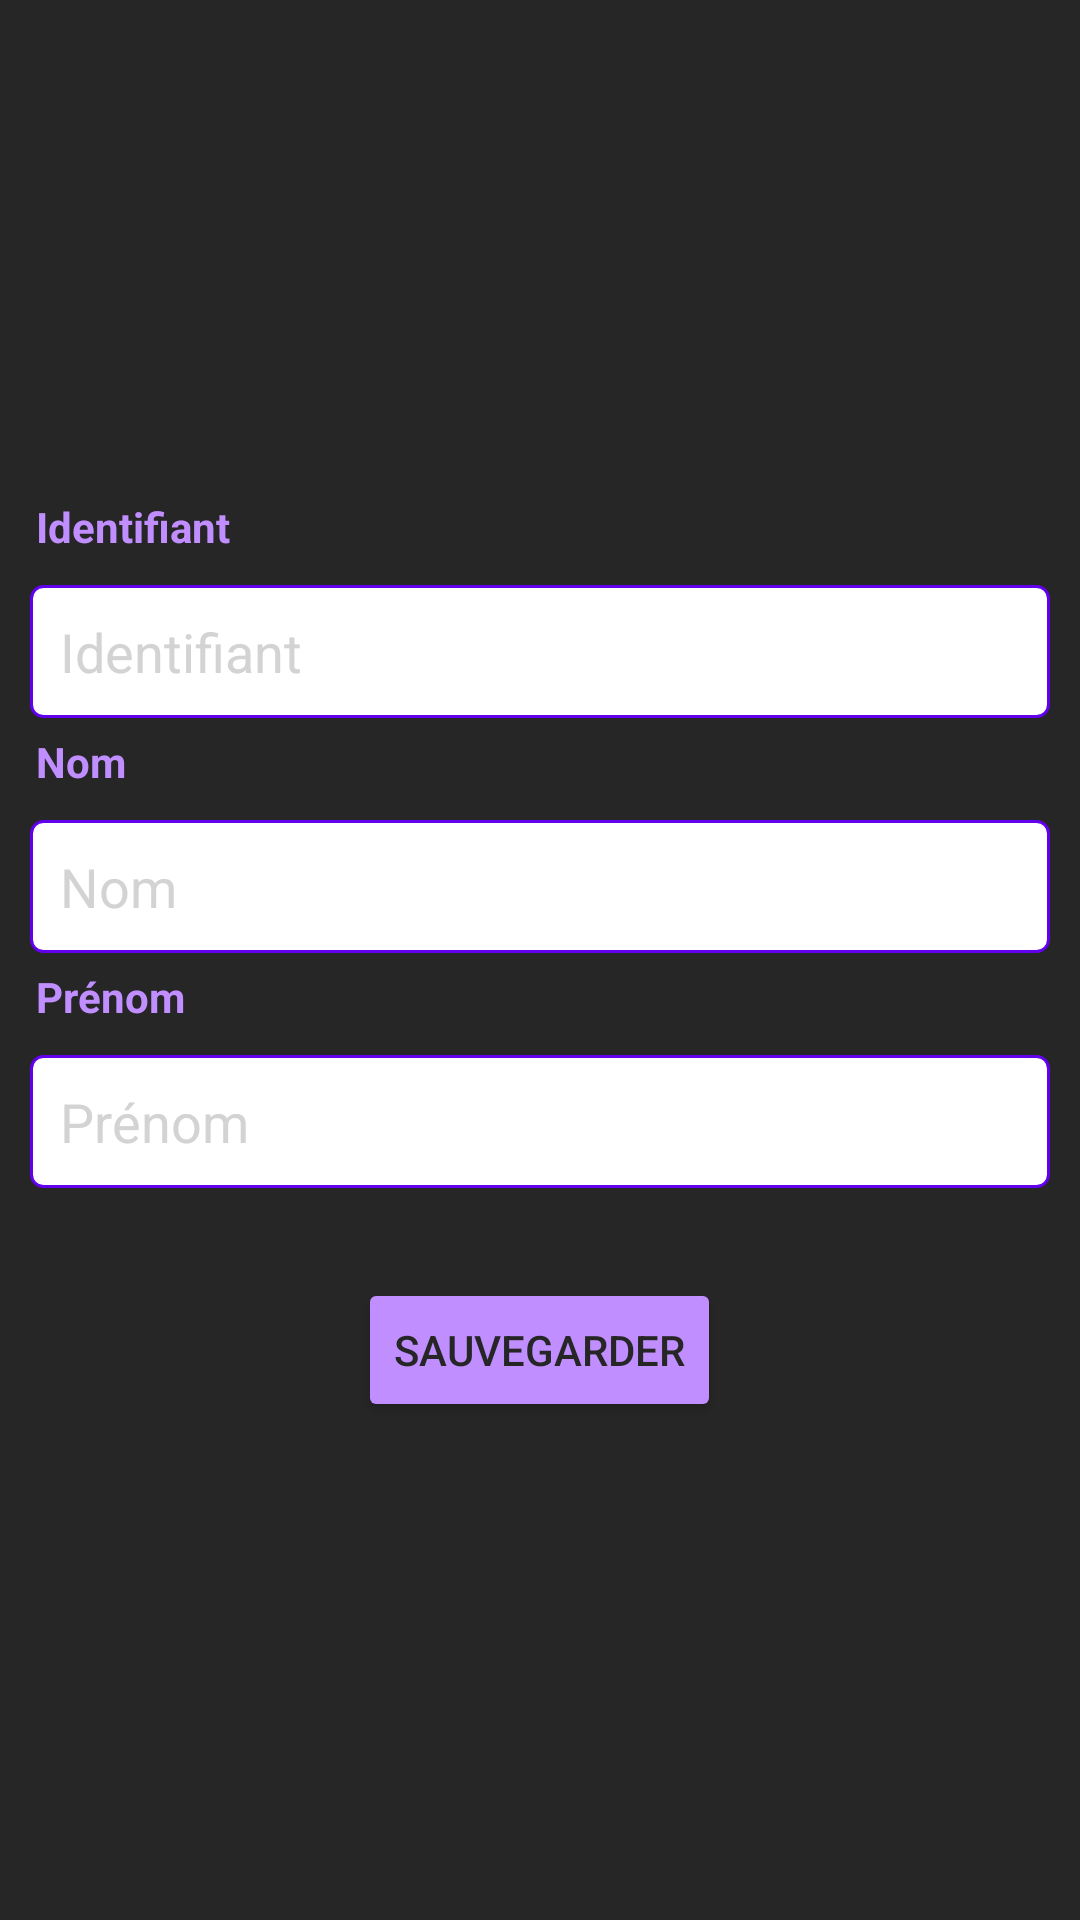

The Android layout XML behind this screen, and the referenced resources:
<!-- AndroidManifest.xml: application theme Theme.SlowVF -->
<!-- res/layout/activity_add_edit_contact.xml -->
<?xml version="1.0" encoding="utf-8"?>
<RelativeLayout xmlns:android="http://schemas.android.com/apk/res/android"
    xmlns:app="http://schemas.android.com/apk/res-auto"
    xmlns:tools="http://schemas.android.com/tools"
    android:layout_width="match_parent"
    android:layout_height="match_parent"
    android:background="@color/background"
    tools:context=".AddEditContact">

    <LinearLayout
        android:layout_width="match_parent"
        android:layout_height="wrap_content"
        android:orientation="vertical"
        android:padding="10dp"
        android:layout_centerInParent="true">
        <TextView
            android:layout_width="wrap_content"
            android:layout_height="wrap_content"
            android:text="Identifiant"
            android:textColor="@color/button"
            android:layout_marginStart="2dp"
            android:textStyle="bold"/>
        <EditText
            android:id="@+id/EditTextId"
            android:layout_width="match_parent"
            android:layout_height="wrap_content"
            android:hint="Identifiant"
            android:inputType="textLongMessage"
            android:textColorHint="@color/textHint"
            android:background="@drawable/background_input_field"
            android:layout_marginTop="10dp"
            android:textColor="@color/white"
            android:padding="10dp"/>
        <TextView
            android:layout_width="wrap_content"
            android:layout_height="wrap_content"
            android:text="Nom"
            android:layout_marginStart="2dp"
            android:layout_marginTop="5dp"
            android:textColor="@color/button"
            android:textStyle="bold"/>
        <EditText
            android:id="@+id/EditTextLastName"
            android:layout_width="match_parent"
            android:layout_height="wrap_content"
            android:hint="Nom"
            android:inputType="textShortMessage"
            android:textColorHint="@color/textHint"
            android:background="@drawable/background_input_field"
            android:layout_marginTop="10dp"
            android:textColor="@color/white"
            android:padding="10dp"/>
        <TextView
            android:layout_width="wrap_content"
            android:layout_height="wrap_content"
            android:layout_marginTop="5dp"
            android:text="Prénom"
            android:layout_marginStart="2dp"
            android:textColor="@color/button"
            android:textStyle="bold"/>
        <EditText
            android:id="@+id/EditTextFirstName"
            android:layout_width="match_parent"
            android:layout_height="wrap_content"
            android:inputType="textShortMessage"
            android:hint="Prénom"
            android:textColorHint="@color/textHint"
            android:textColor="@color/white"
            android:background="@drawable/background_input_field"
            android:layout_marginTop="10dp"
            android:padding="10dp"/>

        <Button
            android:id="@+id/ButtonSaveContact"
            android:layout_width="wrap_content"
            android:layout_height="wrap_content"
            android:layout_marginTop="30dp"
            android:backgroundTint="@color/button"
            android:textColor="@color/background"
            android:text="Sauvegarder"
            android:layout_gravity="center_horizontal"/>

    </LinearLayout>
</RelativeLayout>
<!-- resources referenced by this layout -->
<resources>
  <color name="background">#262627</color>
  <color name="button">#c18eff</color>
  <color name="textHint">#D3D3D3</color>
  <color name="white">#FFFFFFFF</color>
  <!-- drawable background_input_field (drawable) -->
  <?xml version="1.0" encoding="utf-8"?>
  <shape xmlns:android="http://schemas.android.com/apk/res/android"
      android:shape="rectangle">
  
      <solid
          android:color="?android:attr/colorBackground"/>
      <stroke
          android:color="?attr/colorPrimary"
          android:width="1dp"/>
      <corners
          android:radius="4dp"/>
  
  </shape>
  <style name="Theme.SlowVF" parent="Theme.MaterialComponents.DayNight.DarkActionBar">
          
          <item name="colorPrimary">@color/purple_500</item>
          <item name="colorPrimaryVariant">@color/purple_700</item>
          <item name="colorOnPrimary">@color/white</item>
          
          <item name="colorSecondary">@color/teal_200</item>
          <item name="colorSecondaryVariant">@color/teal_700</item>
          <item name="colorOnSecondary">@color/black</item>
          
          <item name="android:statusBarColor">?attr/colorPrimaryVariant</item>
          
      </style>
  <color name="purple_500">#FF6200EE</color>
  <color name="purple_700">#FF3700B3</color>
  <color name="teal_200">#FF03DAC5</color>
  <color name="teal_700">#FF018786</color>
  <color name="black">#FF000000</color>
</resources>
